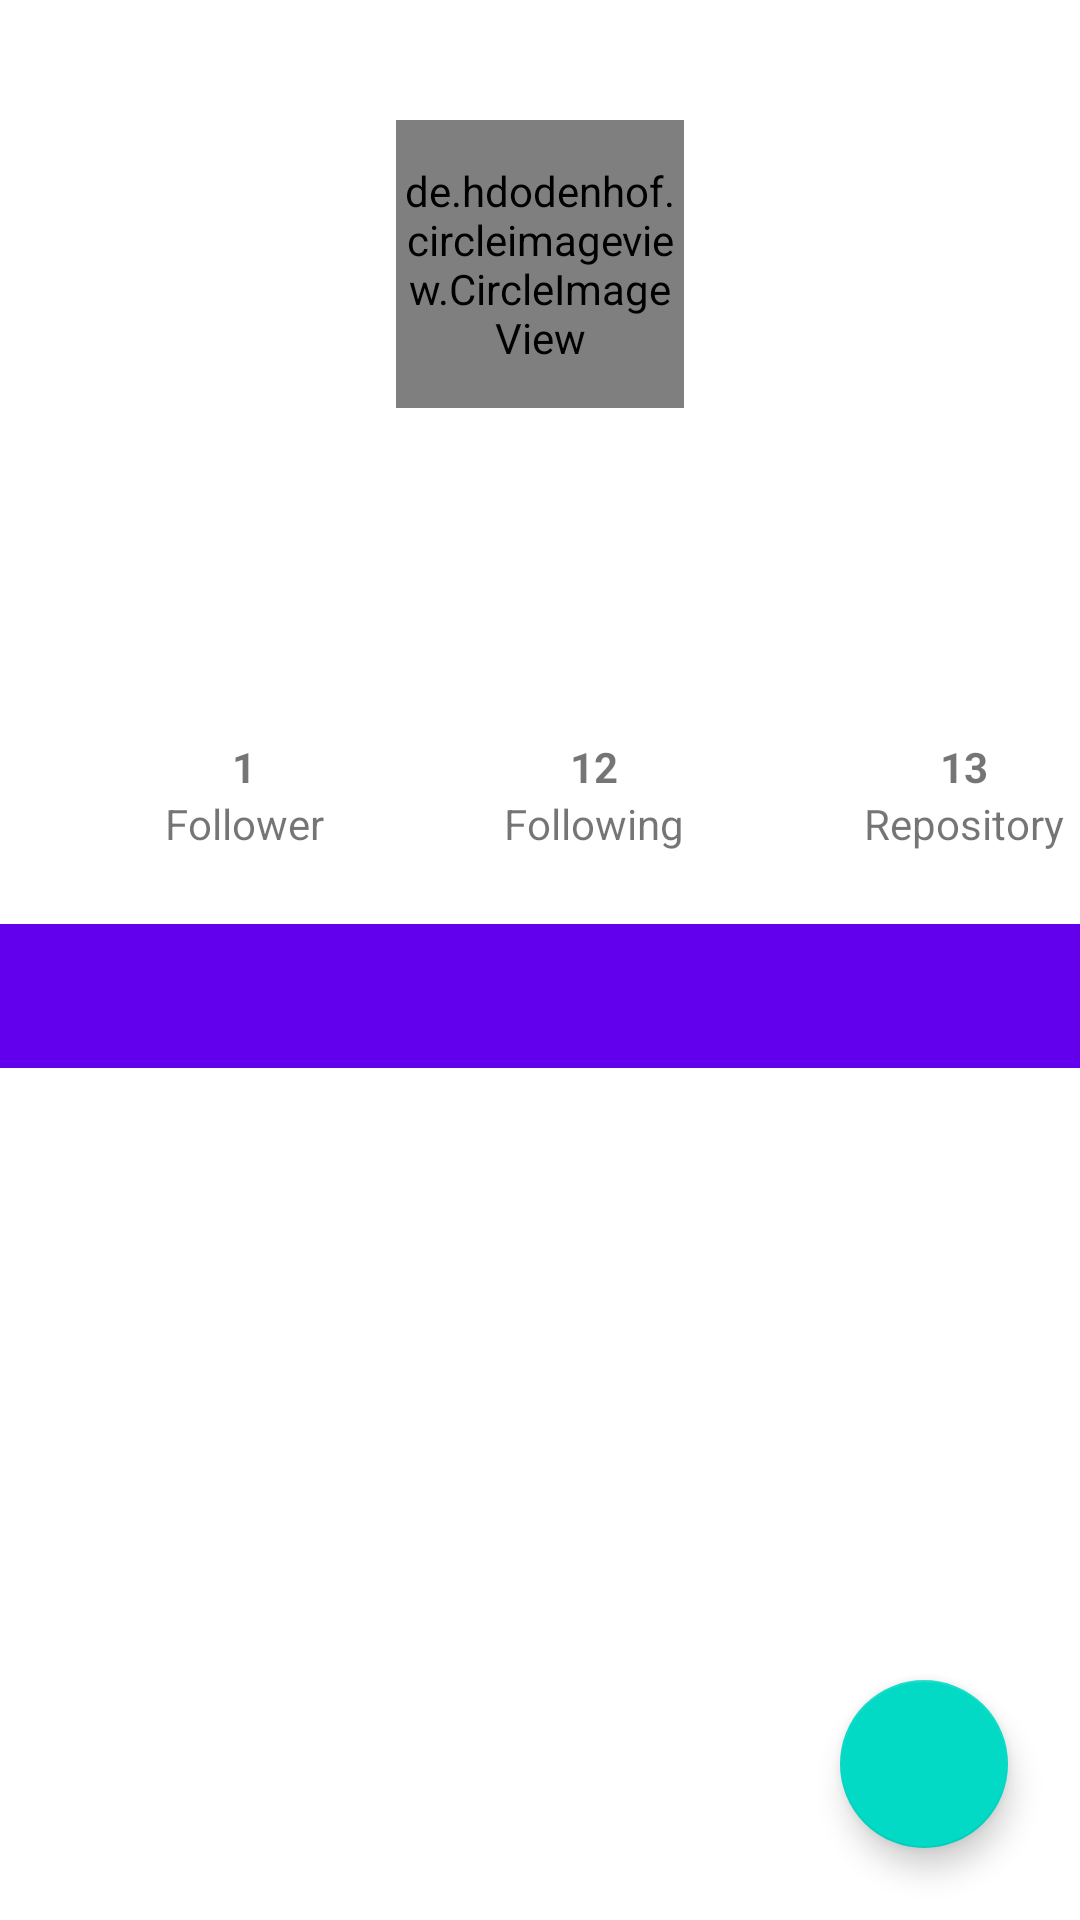

The Android layout XML behind this screen, and the referenced resources:
<!-- AndroidManifest.xml: application theme Theme.NavigationGithub -->
<!-- res/layout/activity_user_detail.xml -->
<?xml version="1.0" encoding="utf-8"?>
<androidx.constraintlayout.widget.ConstraintLayout
    xmlns:android="http://schemas.android.com/apk/res/android"
    xmlns:app="http://schemas.android.com/apk/res-auto"
    xmlns:tools="http://schemas.android.com/tools"
    android:id="@+id/cl_userdetail"
    android:layout_width="match_parent"
    android:layout_height="match_parent"
    tools:context="com.example.navigationgithub.UserDetailActivity">

    <de.hdodenhof.circleimageview.CircleImageView
        android:id="@+id/img_profile_photo"
        android:layout_width="96dp"
        android:layout_height="96dp"
        app:civ_border_width="2dp"
        app:civ_border_color="#FF000000"
        android:scaleType="centerCrop"
        android:visibility="visible"
        android:layout_marginTop="40dp"
        app:layout_constraintEnd_toEndOf="parent"
        app:layout_constraintStart_toStartOf="parent"
        app:layout_constraintTop_toTopOf="parent"
        tools:src="@tools:sample/avatars"/>

    <TextView
        android:id="@+id/tv_name"
        android:layout_width="wrap_content"
        android:layout_height="wrap_content"
        android:textSize="24sp"
        android:textStyle="bold"
        android:layout_marginStart="8dp"
        android:layout_marginEnd="8dp"
        android:layout_marginTop="16dp"
        app:layout_constraintTop_toBottomOf="@id/img_profile_photo"
        app:layout_constraintStart_toStartOf="parent"
        app:layout_constraintEnd_toEndOf="parent"
        tools:text="@string/name" />

    <TextView
        android:id="@+id/tv_username"
        android:layout_width="wrap_content"
        android:layout_height="wrap_content"
        android:textSize="16sp"
        android:textStyle="bold"
        android:layout_marginStart="8dp"
        android:layout_marginEnd="8dp"
        android:layout_marginTop="16dp"
        app:layout_constraintTop_toBottomOf="@id/tv_name"
        app:layout_constraintStart_toStartOf="parent"
        app:layout_constraintEnd_toEndOf="parent"
        tools:text="@string/username" />
    
    <LinearLayout
        android:id="@+id/ll_information"
        android:layout_width="match_parent"
        android:layout_height="wrap_content"
        android:layout_marginTop="24dp"
        app:layout_constraintTop_toBottomOf="@id/tv_username"
        android:orientation="horizontal">

        <LinearLayout
            android:layout_width="wrap_content"
            android:layout_height="wrap_content"
            android:layout_marginStart="55dp"
            android:orientation="vertical">
            <TextView
                android:id="@+id/tv_follower_count"
                android:layout_width="match_parent"
                android:layout_height="wrap_content"
                android:textStyle="bold"
                android:gravity="center"
                android:text="@string/follower_count" />
            <TextView
                android:id="@+id/tv_follower"
                android:layout_width="wrap_content"
                android:layout_height="wrap_content"
                app:layout_constraintTop_toBottomOf="@id/tv_follower_count"
                android:text="@string/follower"/>
        </LinearLayout>

        <LinearLayout
            android:layout_width="wrap_content"
            android:layout_height="wrap_content"
            android:layout_marginStart="60dp"
            android:orientation="vertical">
            <TextView
                android:id="@+id/tv_following_count"
                android:layout_width="match_parent"
                android:layout_height="wrap_content"
                android:textStyle="bold"
                android:gravity="center"
                android:text="@string/following_count" />
            <TextView
                android:id="@+id/tv_following"
                android:layout_width="wrap_content"
                android:layout_height="wrap_content"
                app:layout_constraintTop_toBottomOf="@id/tv_follower_count"
                android:text="@string/following"/>
        </LinearLayout>

        <LinearLayout
            android:layout_width="wrap_content"
            android:layout_height="wrap_content"
            android:layout_marginStart="60dp"
            android:orientation="vertical">
            <TextView
                android:id="@+id/tv_repository_count"
                android:layout_width="match_parent"
                android:layout_height="wrap_content"
                android:textStyle="bold"
                android:gravity="center"
                android:text="@string/repository_count" />
            <TextView
                android:id="@+id/tv_repository"
                android:layout_width="wrap_content"
                android:layout_height="wrap_content"
                app:layout_constraintTop_toBottomOf="@id/tv_follower_count"
                android:text="@string/repository"/>
        </LinearLayout>

    </LinearLayout>

    <ProgressBar
        android:id="@+id/progressBar"
        style="?android:attr/progressBarStyle"
        android:layout_width="wrap_content"
        android:layout_height="wrap_content"
        android:visibility="gone"
        app:layout_constraintBottom_toBottomOf="parent"
        app:layout_constraintEnd_toEndOf="parent"
        app:layout_constraintStart_toStartOf="parent"
        app:layout_constraintTop_toTopOf="parent"
        tools:visibility="visible" />

    <com.google.android.material.tabs.TabLayout
        android:id="@+id/tabs"
        android:layout_width="match_parent"
        android:layout_height="wrap_content"
        android:background="?attr/colorPrimary"
        android:layout_marginTop="24dp"
        app:layout_constraintTop_toBottomOf="@id/ll_information"
        app:tabTextColor="@android:color/white"/>

    <androidx.viewpager2.widget.ViewPager2
        android:id="@+id/view_pager"
        android:layout_width="match_parent"
        android:layout_height="0dp"
        app:layout_constraintTop_toBottomOf="@id/tabs"
        app:layout_constraintBottom_toBottomOf="parent">

    </androidx.viewpager2.widget.ViewPager2>

    <com.google.android.material.floatingactionbutton.FloatingActionButton
        android:id="@+id/floatingActionButton"
        android:layout_width="wrap_content"
        android:layout_height="wrap_content"
        android:clickable="true"
        app:layout_constraintBottom_toBottomOf="parent"
        app:layout_constraintEnd_toEndOf="parent"
        android:layout_marginEnd="24dp"
        android:layout_marginBottom="24dp"
        app:srcCompat="@drawable/baseline_favorite_border_24"
        android:focusable="true" />



</androidx.constraintlayout.widget.ConstraintLayout>
<!-- resources referenced by this layout -->
<resources>
  <string name="follower">Follower</string>
  <string name="follower_count">1</string>
  <string name="following">Following</string>
  <string name="following_count">12</string>
  <string name="name">Full Name</string>
  <string name="repository">Repository</string>
  <string name="repository_count">13</string>
  <string name="username">Username</string>
  <style name="Theme.NavigationGithub" parent="Theme.MaterialComponents.DayNight.DarkActionBar">
          
          <item name="android:forceDarkAllowed">false</item>
          <item name="colorPrimary">@color/purple_500</item>
          <item name="colorPrimaryVariant">@color/purple_700</item>
          <item name="colorOnPrimary">@color/white</item>
          
          <item name="colorSecondary">@color/teal_200</item>
          <item name="colorSecondaryVariant">@color/teal_700</item>
          <item name="colorOnSecondary">@color/black</item>
          
          <item name="android:statusBarColor">?attr/colorPrimaryVariant</item>
          
      </style>
  <!-- not gathered from this repository: default colours our renderer supplied (Android Studio template values) -->
  <color name="purple_500">#FF6200EE</color>
  <color name="purple_700">#FF3700B3</color>
  <color name="teal_200">#FF03DAC5</color>
  <color name="teal_700">#FF018786</color>
  <color name="black">#FF000000</color>
  <color name="white">#FFFFFFFF</color>
</resources>
